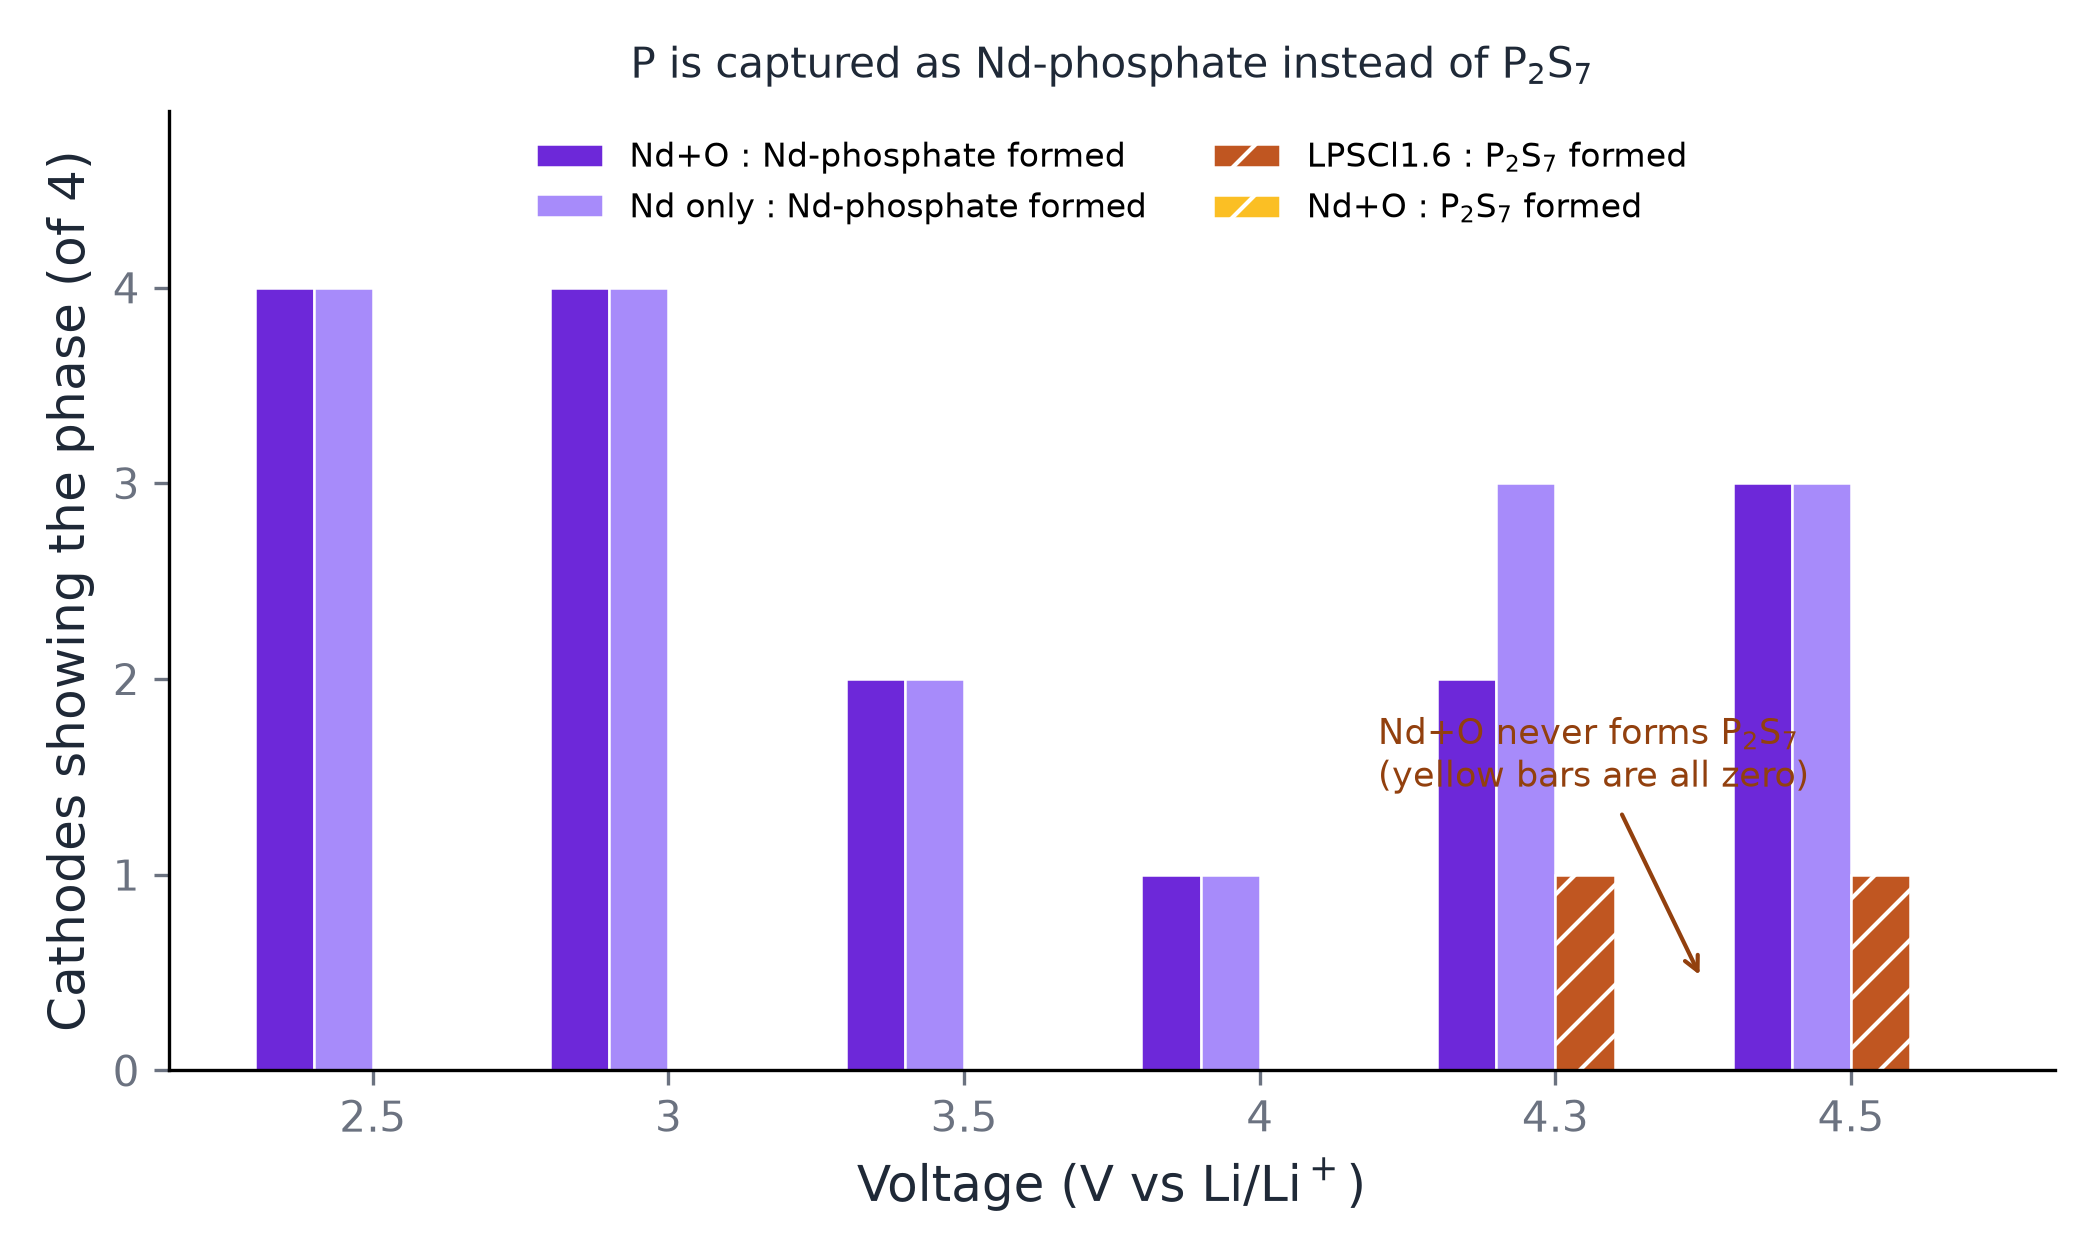

The data file committed next to this chart (first rows):
voltage_V, electrolyte, n_cathodes_with_Nd_phosphate, n_cathodes_with_P2S7, n_cathodes_total
2.5, modelc, 0, 0, 4
2.5, lpsocl, 0, 0, 4
2.5, nd_only, 4, 0, 4
2.5, modelc_nd, 4, 0, 4
3.0, modelc, 0, 0, 4
3.0, lpsocl, 0, 0, 4
3.0, nd_only, 4, 0, 4
3.0, modelc_nd, 4, 0, 4
3.5, modelc, 0, 0, 4
3.5, lpsocl, 0, 0, 4
3.5, nd_only, 2, 0, 4
3.5, modelc_nd, 2, 0, 4
4.0, modelc, 0, 0, 4
4.0, lpsocl, 0, 0, 4
4.0, nd_only, 1, 0, 4
4.0, modelc_nd, 1, 0, 4
4.3, modelc, 0, 1, 4
4.3, lpsocl, 0, 1, 4
4.3, nd_only, 3, 0, 4
4.3, modelc_nd, 2, 0, 4
4.5, modelc, 0, 1, 4
4.5, lpsocl, 0, 1, 4
4.5, nd_only, 3, 0, 4
4.5, modelc_nd, 3, 0, 4
